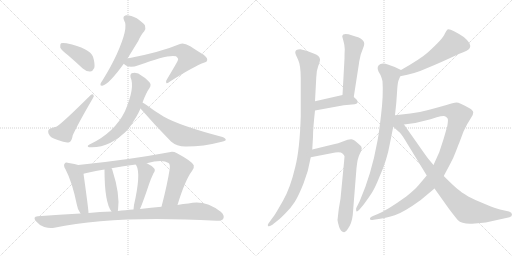
t = 0.00 s
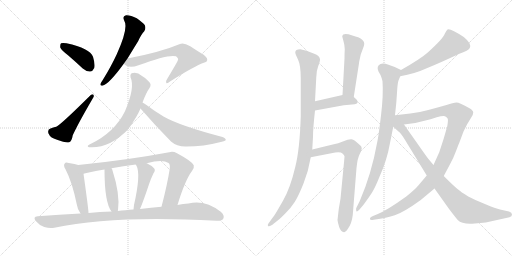
t = 2.00 s
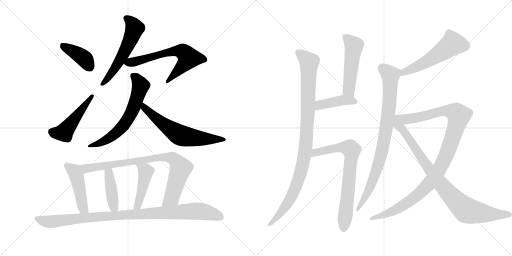
t = 4.00 s
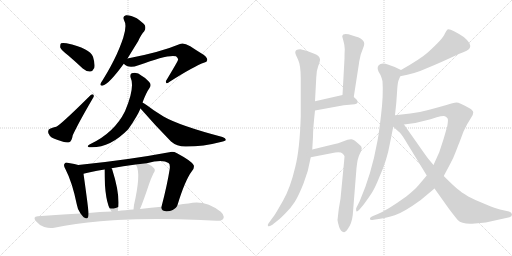
t = 6.00 s
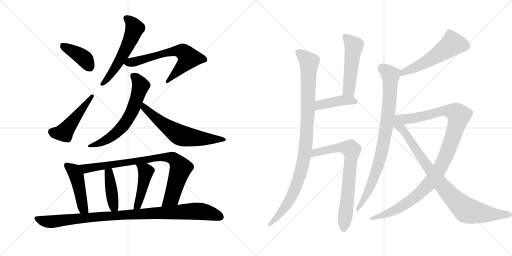
t = 8.00 s
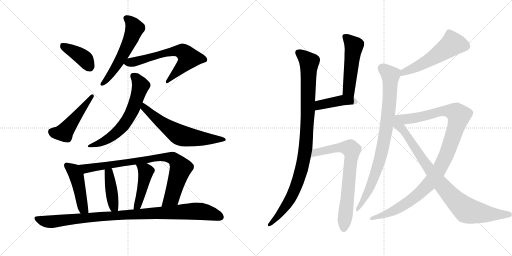
t = 10.00 s

The animated SVG that drew these frames (rendered in a browser with its animation timeline set to each time). Animation: 19 CSS @keyframes rules; frames cover the first 10.00 s.

<svg version="1.1" viewBox="0 0 2048 1024" xmlns="http://www.w3.org/2000/svg">
  <g stroke="lightgray" stroke-dasharray="1,1" stroke-width="1" transform="scale(4, 4)">
    <line x1="0" y1="0" x2="256" y2="256"></line>
    <line x1="256" y1="0" x2="0" y2="256"></line>
    <line x1="128" y1="0" x2="128" y2="256"></line>
    <line x1="0" y1="128" x2="256" y2="128"></line>
    <line x1="256" y1="0" x2="512" y2="256"></line>
    <line x1="512" y1="0" x2="256" y2="256"></line>
    <line x1="384" y1="0" x2="384" y2="256"></line>
    <line x1="256" y1="128" x2="512" y2="128"></line>
  </g>
<g transform="scale(1, -1) translate(0, -850)">
   <style type="text/css">
    @keyframes keyframes0 {
      from {
       stroke: black;
       stroke-dashoffset: 398;
       stroke-width: 128;
       }
       56% {
       animation-timing-function: step-end;
       stroke: black;
       stroke-dashoffset: 0;
       stroke-width: 128;
       }
       to {
       stroke: black;
       stroke-width: 1024;
       }
       }
       #make-me-a-hanzi-animation-0 {
         animation: keyframes0 0.573893s both;
         animation-delay: 0.000000s;
         animation-timing-function: linear;
       }
    @keyframes keyframes1 {
      from {
       stroke: black;
       stroke-dashoffset: 491;
       stroke-width: 128;
       }
       62% {
       animation-timing-function: step-end;
       stroke: black;
       stroke-dashoffset: 0;
       stroke-width: 128;
       }
       to {
       stroke: black;
       stroke-width: 1024;
       }
       }
       #make-me-a-hanzi-animation-1 {
         animation: keyframes1 0.649577s both;
         animation-delay: 0.573893s;
         animation-timing-function: linear;
       }
    @keyframes keyframes2 {
      from {
       stroke: black;
       stroke-dashoffset: 567;
       stroke-width: 128;
       }
       65% {
       animation-timing-function: step-end;
       stroke: black;
       stroke-dashoffset: 0;
       stroke-width: 128;
       }
       to {
       stroke: black;
       stroke-width: 1024;
       }
       }
       #make-me-a-hanzi-animation-2 {
         animation: keyframes2 0.711426s both;
         animation-delay: 1.223470s;
         animation-timing-function: linear;
       }
    @keyframes keyframes3 {
      from {
       stroke: black;
       stroke-dashoffset: 651;
       stroke-width: 128;
       }
       68% {
       animation-timing-function: step-end;
       stroke: black;
       stroke-dashoffset: 0;
       stroke-width: 128;
       }
       to {
       stroke: black;
       stroke-width: 1024;
       }
       }
       #make-me-a-hanzi-animation-3 {
         animation: keyframes3 0.779785s both;
         animation-delay: 1.934896s;
         animation-timing-function: linear;
       }
    @keyframes keyframes4 {
      from {
       stroke: black;
       stroke-dashoffset: 638;
       stroke-width: 128;
       }
       67% {
       animation-timing-function: step-end;
       stroke: black;
       stroke-dashoffset: 0;
       stroke-width: 128;
       }
       to {
       stroke: black;
       stroke-width: 1024;
       }
       }
       #make-me-a-hanzi-animation-4 {
         animation: keyframes4 0.769206s both;
         animation-delay: 2.714681s;
         animation-timing-function: linear;
       }
    @keyframes keyframes5 {
      from {
       stroke: black;
       stroke-dashoffset: 631;
       stroke-width: 128;
       }
       67% {
       animation-timing-function: step-end;
       stroke: black;
       stroke-dashoffset: 0;
       stroke-width: 128;
       }
       to {
       stroke: black;
       stroke-width: 1024;
       }
       }
       #make-me-a-hanzi-animation-5 {
         animation: keyframes5 0.763509s both;
         animation-delay: 3.483887s;
         animation-timing-function: linear;
       }
    @keyframes keyframes6 {
      from {
       stroke: black;
       stroke-dashoffset: 469;
       stroke-width: 128;
       }
       60% {
       animation-timing-function: step-end;
       stroke: black;
       stroke-dashoffset: 0;
       stroke-width: 128;
       }
       to {
       stroke: black;
       stroke-width: 1024;
       }
       }
       #make-me-a-hanzi-animation-6 {
         animation: keyframes6 0.631673s both;
         animation-delay: 4.247396s;
         animation-timing-function: linear;
       }
    @keyframes keyframes7 {
      from {
       stroke: black;
       stroke-dashoffset: 851;
       stroke-width: 128;
       }
       73% {
       animation-timing-function: step-end;
       stroke: black;
       stroke-dashoffset: 0;
       stroke-width: 128;
       }
       to {
       stroke: black;
       stroke-width: 1024;
       }
       }
       #make-me-a-hanzi-animation-7 {
         animation: keyframes7 0.942546s both;
         animation-delay: 4.879069s;
         animation-timing-function: linear;
       }
    @keyframes keyframes8 {
      from {
       stroke: black;
       stroke-dashoffset: 419;
       stroke-width: 128;
       }
       58% {
       animation-timing-function: step-end;
       stroke: black;
       stroke-dashoffset: 0;
       stroke-width: 128;
       }
       to {
       stroke: black;
       stroke-width: 1024;
       }
       }
       #make-me-a-hanzi-animation-8 {
         animation: keyframes8 0.590983s both;
         animation-delay: 5.821615s;
         animation-timing-function: linear;
       }
    @keyframes keyframes9 {
      from {
       stroke: black;
       stroke-dashoffset: 447;
       stroke-width: 128;
       }
       59% {
       animation-timing-function: step-end;
       stroke: black;
       stroke-dashoffset: 0;
       stroke-width: 128;
       }
       to {
       stroke: black;
       stroke-width: 1024;
       }
       }
       #make-me-a-hanzi-animation-9 {
         animation: keyframes9 0.613770s both;
         animation-delay: 6.412598s;
         animation-timing-function: linear;
       }
    @keyframes keyframes10 {
      from {
       stroke: black;
       stroke-dashoffset: 995;
       stroke-width: 128;
       }
       76% {
       animation-timing-function: step-end;
       stroke: black;
       stroke-dashoffset: 0;
       stroke-width: 128;
       }
       to {
       stroke: black;
       stroke-width: 1024;
       }
       }
       #make-me-a-hanzi-animation-10 {
         animation: keyframes10 1.059733s both;
         animation-delay: 7.026367s;
         animation-timing-function: linear;
       }
    @keyframes keyframes11 {
      from {
       stroke: black;
       stroke-dashoffset: 1005;
       stroke-width: 128;
       }
       77% {
       animation-timing-function: step-end;
       stroke: black;
       stroke-dashoffset: 0;
       stroke-width: 128;
       }
       to {
       stroke: black;
       stroke-width: 1024;
       }
       }
       #make-me-a-hanzi-animation-11 {
         animation: keyframes11 1.067871s both;
         animation-delay: 8.086100s;
         animation-timing-function: linear;
       }
    @keyframes keyframes12 {
      from {
       stroke: black;
       stroke-dashoffset: 509;
       stroke-width: 128;
       }
       62% {
       animation-timing-function: step-end;
       stroke: black;
       stroke-dashoffset: 0;
       stroke-width: 128;
       }
       to {
       stroke: black;
       stroke-width: 1024;
       }
       }
       #make-me-a-hanzi-animation-12 {
         animation: keyframes12 0.664225s both;
         animation-delay: 9.153971s;
         animation-timing-function: linear;
       }
    @keyframes keyframes13 {
      from {
       stroke: black;
       stroke-dashoffset: 422;
       stroke-width: 128;
       }
       58% {
       animation-timing-function: step-end;
       stroke: black;
       stroke-dashoffset: 0;
       stroke-width: 128;
       }
       to {
       stroke: black;
       stroke-width: 1024;
       }
       }
       #make-me-a-hanzi-animation-13 {
         animation: keyframes13 0.593424s both;
         animation-delay: 9.818197s;
         animation-timing-function: linear;
       }
    @keyframes keyframes14 {
      from {
       stroke: black;
       stroke-dashoffset: 740;
       stroke-width: 128;
       }
       71% {
       animation-timing-function: step-end;
       stroke: black;
       stroke-dashoffset: 0;
       stroke-width: 128;
       }
       to {
       stroke: black;
       stroke-width: 1024;
       }
       }
       #make-me-a-hanzi-animation-14 {
         animation: keyframes14 0.852214s both;
         animation-delay: 10.411621s;
         animation-timing-function: linear;
       }
    @keyframes keyframes15 {
      from {
       stroke: black;
       stroke-dashoffset: 550;
       stroke-width: 128;
       }
       64% {
       animation-timing-function: step-end;
       stroke: black;
       stroke-dashoffset: 0;
       stroke-width: 128;
       }
       to {
       stroke: black;
       stroke-width: 1024;
       }
       }
       #make-me-a-hanzi-animation-15 {
         animation: keyframes15 0.697591s both;
         animation-delay: 11.263835s;
         animation-timing-function: linear;
       }
    @keyframes keyframes16 {
      from {
       stroke: black;
       stroke-dashoffset: 861;
       stroke-width: 128;
       }
       74% {
       animation-timing-function: step-end;
       stroke: black;
       stroke-dashoffset: 0;
       stroke-width: 128;
       }
       to {
       stroke: black;
       stroke-width: 1024;
       }
       }
       #make-me-a-hanzi-animation-16 {
         animation: keyframes16 0.950684s both;
         animation-delay: 11.961426s;
         animation-timing-function: linear;
       }
    @keyframes keyframes17 {
      from {
       stroke: black;
       stroke-dashoffset: 1102;
       stroke-width: 128;
       }
       78% {
       animation-timing-function: step-end;
       stroke: black;
       stroke-dashoffset: 0;
       stroke-width: 128;
       }
       to {
       stroke: black;
       stroke-width: 1024;
       }
       }
       #make-me-a-hanzi-animation-17 {
         animation: keyframes17 1.146810s both;
         animation-delay: 12.912109s;
         animation-timing-function: linear;
       }
    @keyframes keyframes18 {
      from {
       stroke: black;
       stroke-dashoffset: 871;
       stroke-width: 128;
       }
       74% {
       animation-timing-function: step-end;
       stroke: black;
       stroke-dashoffset: 0;
       stroke-width: 128;
       }
       to {
       stroke: black;
       stroke-width: 1024;
       }
       }
       #make-me-a-hanzi-animation-18 {
         animation: keyframes18 0.958822s both;
         animation-delay: 14.058919s;
         animation-timing-function: linear;
       }
</style>
<path d="M 272 629 Q 300 605 331 576 Q 346 563 361 564 Q 371 565 377 578 Q 381 594 372 623 Q 360 656 266 677 Q 250 680 244 677 Q 240 673 241 660 Q 245 650 272 629 Z" fill="lightgray"></path> 
<path d="M 202 336 Q 189 332 194 316 Q 201 298 231 290 Q 262 277 277 281 Q 287 285 291 309 Q 313 357 372 458 Q 378 465 373 472 Q 369 475 362 469 Q 244 352 225 343 Q 219 343 202 336 Z" fill="lightgray"></path> 
<path d="M 510 616 Q 529 647 553 686 Q 565 713 577 725 Q 584 735 580 748 Q 574 758 547 777 Q 522 790 504 789 Q 488 786 497 767 Q 515 740 467 633 Q 445 585 411 530 Q 404 520 402 515 Q 399 505 412 508 Q 436 514 495 595 L 510 616 Z" fill="lightgray"></path> 
<path d="M 495 595 Q 514 574 554 589 Q 674 634 704 625 Q 716 615 711 608 Q 711 605 668 533 Q 661 524 665 518 Q 669 514 680 524 Q 776 585 818 600 Q 828 601 829 610 Q 830 623 803 638 Q 782 651 761 665 Q 734 681 720 674 Q 641 641 510 616 C 481 610 476 609 495 595 Z" fill="lightgray"></path> 
<path d="M 570 440 Q 585 480 598 498 Q 608 513 595 524 Q 582 539 568 546 Q 549 562 532 558 Q 519 557 522 541 Q 541 501 500 405 Q 457 318 358 272 Q 345 265 356 261 Q 437 255 513 333 Q 513 334 515 336 Q 549 385 562 416 L 570 440 Z" fill="lightgray"></path> 
<path d="M 562 416 Q 620 349 684 284 Q 708 263 745 264 Q 814 264 883 282 Q 902 286 903 290 Q 904 297 890 302 Q 719 347 654 384 Q 635 396 615 409 Q 585 431 570 440 C 545 456 542 439 562 416 Z" fill="lightgray"></path> 
<path d="M 313 190 Q 301 194 275 198 Q 262 202 259 196 Q 252 189 262 173 Q 289 121 307 33 Q 310 12 322 -4 C 339 -29 356 -32 354 -2 Q 354 13 334 155 C 330 185 330 185 313 190 Z" fill="lightgray"></path> 
<path d="M 710 30 Q 740 129 768 166 Q 778 176 775 189 Q 768 205 708 237 Q 692 246 677 241 Q 512 210 313 190 C 283 187 305 148 334 155 Q 353 161 418 172 L 446 177 Q 492 186 543 192 L 587 197 Q 650 215 674 198 Q 681 194 679 175 Q 669 111 646 23 C 639 -6 701 1 710 30 Z" fill="lightgray"></path> 
<path d="M 471 6 Q 471 7 472 9 Q 481 72 450 168 Q 449 174 446 177 C 431 203 418 202 418 172 Q 418 40 446 4 C 463 -21 464 -22 471 6 Z" fill="lightgray"></path> 
<path d="M 560 14 Q 572 41 596 113 Q 602 132 614 157 Q 624 170 615 178 Q 606 188 587 197 C 560 210 528 218 543 192 Q 543 191 546 187 Q 564 154 536 30 Q 535 21 534 12 C 531 -18 548 -14 560 14 Z" fill="lightgray"></path> 
<path d="M 322 -4 Q 238 -8 151 -15 Q 129 -16 144 -35 Q 157 -51 177 -58 Q 199 -65 217 -61 Q 454 -10 866 -33 Q 887 -34 893 -25 Q 900 -12 883 3 Q 820 52 754 36 Q 733 35 710 30 L 646 23 Q 606 20 560 14 L 534 12 Q 518 12 501 9 Q 486 8 471 6 L 446 4 Q 400 3 354 -2 L 322 -4 Z" fill="lightgray"></path> 
<path d="M 1249 252 L 1252 302 Q 1252 336 1260 408 L 1260 445 L 1265 539 Q 1265 567 1273 586.5 Q 1281 606 1280 613 Q 1278 628 1257 635 L 1226 647 L 1201 653 Q 1181 653 1181 640 Q 1181 635 1192 612 Q 1203 589 1203 537 L 1203 385 Q 1199 252 1181 182 Q 1162 100 1132.5 48 Q 1103 -4 1097 -12 L 1073 -45 Q 1070 -50 1072 -54 Q 1074 -58 1088 -50 L 1107 -35 Q 1115 -30 1140 -5 Q 1165 20 1179.5 43 Q 1194 66 1214 116 Q 1234 166 1243 221 L 1249 252 Z" fill="lightgray"></path> 
<path d="M 1415 462 L 1436 597 Q 1436 601 1443 632 Q 1450 651 1454 662 Q 1467 692 1422 704 L 1394 713 Q 1371 718 1369 706 Q 1369 702 1374 685 Q 1379 668 1379 653 Q 1378 637 1378 616 L 1370 470 C 1368 440 1410 432 1415 462 Z" fill="lightgray"></path> 
<path d="M 1260 408 L 1375 429 L 1419 433 Q 1430 435 1431 441 Q 1432 443 1426 452 L 1415 462 C 1399 477 1399 477 1370 470 L 1260 445 C 1231 438 1230 403 1260 408 Z" fill="lightgray"></path> 
<path d="M 1355 14 L 1350 -30 Q 1351 -40 1357 -59 Q 1363 -77 1376 -79 Q 1383 -80 1391 -66 Q 1407 -45 1411 -10 L 1426 178 Q 1430 218 1439 234 Q 1447 249 1447 257 Q 1447 265 1437 272 Q 1418 291 1406 293 Q 1394 294 1374 285 Q 1353 276 1331 272 L 1249 252 C 1220 245 1214 215 1243 221 L 1341 240 Q 1363 243 1370 236 Q 1377 229 1378 225 Q 1378 220 1375 190 L 1362 55 L 1355 14 Z" fill="lightgray"></path> 
<path d="M 1601 545 Q 1659 555 1707 577 Q 1759 598 1835 634 Q 1876 649 1879 658 Q 1884 664 1878 677 Q 1871 689 1855 702 Q 1799 739 1790 732 Q 1786 728 1779 715 Q 1774 697 1711 640 Q 1683 615 1604 570 C 1578 555 1571 540 1601 545 Z" fill="lightgray"></path> 
<path d="M 1580 389 Q 1586 440 1588 479 Q 1590 517 1594 528 L 1601 545 C 1610 567 1610 567 1604 570 L 1579 582 L 1554 591 Q 1533 599 1522 594 Q 1513 591 1511 582 Q 1509 573 1514 564 L 1522 550 Q 1528 536 1530 525 Q 1534 471 1524 388 Q 1514 304 1509 282 Q 1486 154 1439 46 L 1426 20 Q 1423 16 1425 7 Q 1426 -1 1437 11 L 1454 31 Q 1474 58 1487 78 Q 1500 98 1518 143 Q 1548 209 1560 278 L 1573 343 L 1580 389 Z" fill="lightgray"></path> 
<path d="M 1616 352 L 1661 358 L 1702 368 Q 1720 372 1747 381 Q 1774 389 1780 385 Q 1789 381 1791 375 Q 1793 369 1789 345 L 1774 293 L 1757 241 L 1734 190 L 1707 148 L 1675 110 Q 1658 90 1625 64 Q 1549 9 1509 -7 L 1492 -14 Q 1478 -19 1480 -26 Q 1480 -32 1495 -29 L 1521 -25 Q 1543 -22 1579 -11 Q 1614 0 1683 50 L 1738 96 L 1775 146 L 1799 191 Q 1814 218 1823 243 Q 1832 267 1836 276 L 1854 324 L 1868 352 Q 1877 367 1885 380 Q 1893 392 1893 400 Q 1893 408 1878 417 Q 1838 440 1826 440 Q 1813 440 1786 430 Q 1747 419 1713 410 Q 1678 400 1641 396 L 1580 389 C 1515 382 1555 344 1616 352 Z" fill="lightgray"></path> 
<path d="M 1734 190 L 1713 215 Q 1703 228 1673 271 L 1616 352 C 1599 377 1551 363 1573 343 L 1594 324 Q 1603 318 1619 292 L 1707 148 L 1738 96 L 1797 13 Q 1823 -21 1831 -30 Q 1847 -47 1889 -45 L 1943 -40 L 2038 -19 Q 2048 -16 2048 -8 Q 2048 0 2036 4 L 2000 12 Q 1983 16 1942 33 Q 1901 49 1873 64 Q 1844 82 1830 94 Q 1815 106 1775 146 L 1734 190 Z" fill="lightgray"></path> 
      <clipPath id="make-me-a-hanzi-clip-0">
      <path d="M 272 629 Q 300 605 331 576 Q 346 563 361 564 Q 371 565 377 578 Q 381 594 372 623 Q 360 656 266 677 Q 250 680 244 677 Q 240 673 241 660 Q 245 650 272 629 Z" fill="lightgray"></path>
      </clipPath>
      <path clip-path="url(#make-me-a-hanzi-clip-0)" d="M 249 671 L 329 622 L 358 584 " fill="none" id="make-me-a-hanzi-animation-0" stroke-dasharray="270 540" stroke-linecap="round"></path>

      <clipPath id="make-me-a-hanzi-clip-1">
      <path d="M 202 336 Q 189 332 194 316 Q 201 298 231 290 Q 262 277 277 281 Q 287 285 291 309 Q 313 357 372 458 Q 378 465 373 472 Q 369 475 362 469 Q 244 352 225 343 Q 219 343 202 336 Z" fill="lightgray"></path>
      </clipPath>
      <path clip-path="url(#make-me-a-hanzi-clip-1)" d="M 206 323 L 256 319 L 369 465 " fill="none" id="make-me-a-hanzi-animation-1" stroke-dasharray="363 726" stroke-linecap="round"></path>

      <clipPath id="make-me-a-hanzi-clip-2">
      <path d="M 510 616 Q 529 647 553 686 Q 565 713 577 725 Q 584 735 580 748 Q 574 758 547 777 Q 522 790 504 789 Q 488 786 497 767 Q 515 740 467 633 Q 445 585 411 530 Q 404 520 402 515 Q 399 505 412 508 Q 436 514 495 595 L 510 616 Z" fill="lightgray"></path>
      </clipPath>
      <path clip-path="url(#make-me-a-hanzi-clip-2)" d="M 506 776 L 519 768 L 539 737 L 529 708 L 473 596 L 409 515 " fill="none" id="make-me-a-hanzi-animation-2" stroke-dasharray="439 878" stroke-linecap="round"></path>

      <clipPath id="make-me-a-hanzi-clip-3">
      <path d="M 495 595 Q 514 574 554 589 Q 674 634 704 625 Q 716 615 711 608 Q 711 605 668 533 Q 661 524 665 518 Q 669 514 680 524 Q 776 585 818 600 Q 828 601 829 610 Q 830 623 803 638 Q 782 651 761 665 Q 734 681 720 674 Q 641 641 510 616 C 481 610 476 609 495 595 Z" fill="lightgray"></path>
      </clipPath>
      <path clip-path="url(#make-me-a-hanzi-clip-3)" d="M 504 596 L 682 643 L 710 647 L 733 642 L 755 618 L 669 525 " fill="none" id="make-me-a-hanzi-animation-3" stroke-dasharray="523 1046" stroke-linecap="round"></path>

      <clipPath id="make-me-a-hanzi-clip-4">
      <path d="M 570 440 Q 585 480 598 498 Q 608 513 595 524 Q 582 539 568 546 Q 549 562 532 558 Q 519 557 522 541 Q 541 501 500 405 Q 457 318 358 272 Q 345 265 356 261 Q 437 255 513 333 Q 513 334 515 336 Q 549 385 562 416 L 570 440 Z" fill="lightgray"></path>
      </clipPath>
      <path clip-path="url(#make-me-a-hanzi-clip-4)" d="M 532 546 L 544 539 L 563 507 L 539 430 L 501 357 L 441 300 L 363 265 " fill="none" id="make-me-a-hanzi-animation-4" stroke-dasharray="510 1020" stroke-linecap="round"></path>

      <clipPath id="make-me-a-hanzi-clip-5">
      <path d="M 562 416 Q 620 349 684 284 Q 708 263 745 264 Q 814 264 883 282 Q 902 286 903 290 Q 904 297 890 302 Q 719 347 654 384 Q 635 396 615 409 Q 585 431 570 440 C 545 456 542 439 562 416 Z" fill="lightgray"></path>
      </clipPath>
      <path clip-path="url(#make-me-a-hanzi-clip-5)" d="M 571 433 L 577 418 L 656 351 L 719 310 L 781 298 L 898 292 " fill="none" id="make-me-a-hanzi-animation-5" stroke-dasharray="503 1006" stroke-linecap="round"></path>

      <clipPath id="make-me-a-hanzi-clip-6">
      <path d="M 313 190 Q 301 194 275 198 Q 262 202 259 196 Q 252 189 262 173 Q 289 121 307 33 Q 310 12 322 -4 C 339 -29 356 -32 354 -2 Q 354 13 334 155 C 330 185 330 185 313 190 Z" fill="lightgray"></path>
      </clipPath>
      <path clip-path="url(#make-me-a-hanzi-clip-6)" d="M 268 188 L 292 170 L 310 138 L 331 21 L 349 0 " fill="none" id="make-me-a-hanzi-animation-6" stroke-dasharray="341 682" stroke-linecap="round"></path>

      <clipPath id="make-me-a-hanzi-clip-7">
      <path d="M 710 30 Q 740 129 768 166 Q 778 176 775 189 Q 768 205 708 237 Q 692 246 677 241 Q 512 210 313 190 C 283 187 305 148 334 155 Q 353 161 418 172 L 446 177 Q 492 186 543 192 L 587 197 Q 650 215 674 198 Q 681 194 679 175 Q 669 111 646 23 C 639 -6 701 1 710 30 Z" fill="lightgray"></path>
      </clipPath>
      <path clip-path="url(#make-me-a-hanzi-clip-7)" d="M 322 187 L 343 176 L 643 221 L 692 217 L 723 176 L 686 58 L 652 31 " fill="none" id="make-me-a-hanzi-animation-7" stroke-dasharray="723 1446" stroke-linecap="round"></path>

      <clipPath id="make-me-a-hanzi-clip-8">
      <path d="M 471 6 Q 471 7 472 9 Q 481 72 450 168 Q 449 174 446 177 C 431 203 418 202 418 172 Q 418 40 446 4 C 463 -21 464 -22 471 6 Z" fill="lightgray"></path>
      </clipPath>
      <path clip-path="url(#make-me-a-hanzi-clip-8)" d="M 440 169 L 438 137 L 453 32 L 464 10 " fill="none" id="make-me-a-hanzi-animation-8" stroke-dasharray="291 582" stroke-linecap="round"></path>

      <clipPath id="make-me-a-hanzi-clip-9">
      <path d="M 560 14 Q 572 41 596 113 Q 602 132 614 157 Q 624 170 615 178 Q 606 188 587 197 C 560 210 528 218 543 192 Q 543 191 546 187 Q 564 154 536 30 Q 535 21 534 12 C 531 -18 548 -14 560 14 Z" fill="lightgray"></path>
      </clipPath>
      <path clip-path="url(#make-me-a-hanzi-clip-9)" d="M 554 186 L 583 161 L 556 45 L 540 16 " fill="none" id="make-me-a-hanzi-animation-9" stroke-dasharray="319 638" stroke-linecap="round"></path>

      <clipPath id="make-me-a-hanzi-clip-10">
      <path d="M 322 -4 Q 238 -8 151 -15 Q 129 -16 144 -35 Q 157 -51 177 -58 Q 199 -65 217 -61 Q 454 -10 866 -33 Q 887 -34 893 -25 Q 900 -12 883 3 Q 820 52 754 36 Q 733 35 710 30 L 646 23 Q 606 20 560 14 L 534 12 Q 518 12 501 9 Q 486 8 471 6 L 446 4 Q 400 3 354 -2 L 322 -4 Z" fill="lightgray"></path>
      </clipPath>
      <path clip-path="url(#make-me-a-hanzi-clip-10)" d="M 148 -25 L 200 -37 L 394 -16 L 789 6 L 881 -17 " fill="none" id="make-me-a-hanzi-animation-10" stroke-dasharray="867 1734" stroke-linecap="round"></path>

      <clipPath id="make-me-a-hanzi-clip-11">
      <path d="M 1249 252 L 1252 302 Q 1252 336 1260 408 L 1260 445 L 1265 539 Q 1265 567 1273 586.5 Q 1281 606 1280 613 Q 1278 628 1257 635 L 1226 647 L 1201 653 Q 1181 653 1181 640 Q 1181 635 1192 612 Q 1203 589 1203 537 L 1203 385 Q 1199 252 1181 182 Q 1162 100 1132.5 48 Q 1103 -4 1097 -12 L 1073 -45 Q 1070 -50 1072 -54 Q 1074 -58 1088 -50 L 1107 -35 Q 1115 -30 1140 -5 Q 1165 20 1179.5 43 Q 1194 66 1214 116 Q 1234 166 1243 221 L 1249 252 Z" fill="lightgray"></path>
      </clipPath>
      <path clip-path="url(#make-me-a-hanzi-clip-11)" d="M 1195 639 L 1236 601 L 1232 401 L 1216 218 L 1203 160 L 1158 49 L 1123 -2 L 1075 -50 " fill="none" id="make-me-a-hanzi-animation-11" stroke-dasharray="877 1754" stroke-linecap="round"></path>

      <clipPath id="make-me-a-hanzi-clip-12">
      <path d="M 1415 462 L 1436 597 Q 1436 601 1443 632 Q 1450 651 1454 662 Q 1467 692 1422 704 L 1394 713 Q 1371 718 1369 706 Q 1369 702 1374 685 Q 1379 668 1379 653 Q 1378 637 1378 616 L 1370 470 C 1368 440 1410 432 1415 462 Z" fill="lightgray"></path>
      </clipPath>
      <path clip-path="url(#make-me-a-hanzi-clip-12)" d="M 1379 704 L 1416 667 L 1397 503 L 1397 488 L 1409 471 " fill="none" id="make-me-a-hanzi-animation-12" stroke-dasharray="381 762" stroke-linecap="round"></path>

      <clipPath id="make-me-a-hanzi-clip-13">
      <path d="M 1260 408 L 1375 429 L 1419 433 Q 1430 435 1431 441 Q 1432 443 1426 452 L 1415 462 C 1399 477 1399 477 1370 470 L 1260 445 C 1231 438 1230 403 1260 408 Z" fill="lightgray"></path>
      </clipPath>
      <path clip-path="url(#make-me-a-hanzi-clip-13)" d="M 1266 414 L 1279 430 L 1368 449 L 1405 449 L 1421 443 " fill="none" id="make-me-a-hanzi-animation-13" stroke-dasharray="294 588" stroke-linecap="round"></path>

      <clipPath id="make-me-a-hanzi-clip-14">
      <path d="M 1355 14 L 1350 -30 Q 1351 -40 1357 -59 Q 1363 -77 1376 -79 Q 1383 -80 1391 -66 Q 1407 -45 1411 -10 L 1426 178 Q 1430 218 1439 234 Q 1447 249 1447 257 Q 1447 265 1437 272 Q 1418 291 1406 293 Q 1394 294 1374 285 Q 1353 276 1331 272 L 1249 252 C 1220 245 1214 215 1243 221 L 1341 240 Q 1363 243 1370 236 Q 1377 229 1378 225 Q 1378 220 1375 190 L 1362 55 L 1355 14 Z" fill="lightgray"></path>
      </clipPath>
      <path clip-path="url(#make-me-a-hanzi-clip-14)" d="M 1249 228 L 1262 239 L 1342 258 L 1391 259 L 1405 251 L 1375 -67 " fill="none" id="make-me-a-hanzi-animation-14" stroke-dasharray="612 1224" stroke-linecap="round"></path>

      <clipPath id="make-me-a-hanzi-clip-15">
      <path d="M 1601 545 Q 1659 555 1707 577 Q 1759 598 1835 634 Q 1876 649 1879 658 Q 1884 664 1878 677 Q 1871 689 1855 702 Q 1799 739 1790 732 Q 1786 728 1779 715 Q 1774 697 1711 640 Q 1683 615 1604 570 C 1578 555 1571 540 1601 545 Z" fill="lightgray"></path>
      </clipPath>
      <path clip-path="url(#make-me-a-hanzi-clip-15)" d="M 1865 666 L 1807 672 L 1703 602 L 1620 565 L 1608 550 " fill="none" id="make-me-a-hanzi-animation-15" stroke-dasharray="422 844" stroke-linecap="round"></path>

      <clipPath id="make-me-a-hanzi-clip-16">
      <path d="M 1580 389 Q 1586 440 1588 479 Q 1590 517 1594 528 L 1601 545 C 1610 567 1610 567 1604 570 L 1579 582 L 1554 591 Q 1533 599 1522 594 Q 1513 591 1511 582 Q 1509 573 1514 564 L 1522 550 Q 1528 536 1530 525 Q 1534 471 1524 388 Q 1514 304 1509 282 Q 1486 154 1439 46 L 1426 20 Q 1423 16 1425 7 Q 1426 -1 1437 11 L 1454 31 Q 1474 58 1487 78 Q 1500 98 1518 143 Q 1548 209 1560 278 L 1573 343 L 1580 389 Z" fill="lightgray"></path>
      </clipPath>
      <path clip-path="url(#make-me-a-hanzi-clip-16)" d="M 1526 579 L 1562 546 L 1546 342 L 1525 231 L 1497 142 L 1471 81 L 1430 13 " fill="none" id="make-me-a-hanzi-animation-16" stroke-dasharray="733 1466" stroke-linecap="round"></path>

      <clipPath id="make-me-a-hanzi-clip-17">
      <path d="M 1616 352 L 1661 358 L 1702 368 Q 1720 372 1747 381 Q 1774 389 1780 385 Q 1789 381 1791 375 Q 1793 369 1789 345 L 1774 293 L 1757 241 L 1734 190 L 1707 148 L 1675 110 Q 1658 90 1625 64 Q 1549 9 1509 -7 L 1492 -14 Q 1478 -19 1480 -26 Q 1480 -32 1495 -29 L 1521 -25 Q 1543 -22 1579 -11 Q 1614 0 1683 50 L 1738 96 L 1775 146 L 1799 191 Q 1814 218 1823 243 Q 1832 267 1836 276 L 1854 324 L 1868 352 Q 1877 367 1885 380 Q 1893 392 1893 400 Q 1893 408 1878 417 Q 1838 440 1826 440 Q 1813 440 1786 430 Q 1747 419 1713 410 Q 1678 400 1641 396 L 1580 389 C 1515 382 1555 344 1616 352 Z" fill="lightgray"></path>
      </clipPath>
      <path clip-path="url(#make-me-a-hanzi-clip-17)" d="M 1579 350 L 1598 370 L 1677 381 L 1768 406 L 1818 401 L 1836 388 L 1788 236 L 1753 165 L 1715 113 L 1662 62 L 1606 24 L 1565 2 L 1488 -25 " fill="none" id="make-me-a-hanzi-animation-17" stroke-dasharray="974 1948" stroke-linecap="round"></path>

      <clipPath id="make-me-a-hanzi-clip-18">
      <path d="M 1734 190 L 1713 215 Q 1703 228 1673 271 L 1616 352 C 1599 377 1551 363 1573 343 L 1594 324 Q 1603 318 1619 292 L 1707 148 L 1738 96 L 1797 13 Q 1823 -21 1831 -30 Q 1847 -47 1889 -45 L 1943 -40 L 2038 -19 Q 2048 -16 2048 -8 Q 2048 0 2036 4 L 2000 12 Q 1983 16 1942 33 Q 1901 49 1873 64 Q 1844 82 1830 94 Q 1815 106 1775 146 L 1734 190 Z" fill="lightgray"></path>
      </clipPath>
      <path clip-path="url(#make-me-a-hanzi-clip-18)" d="M 1581 341 L 1616 326 L 1741 142 L 1806 64 L 1862 12 L 1933 -4 L 2037 -8 " fill="none" id="make-me-a-hanzi-animation-18" stroke-dasharray="743 1486" stroke-linecap="round"></path>

</g>
</svg>
